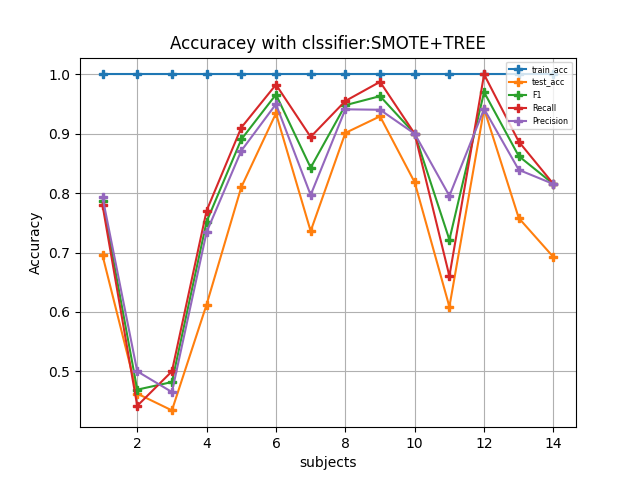

Values plotted in this chart, from the file beside it:
1.000000000000000000e+00, 2.000000000000000000e+00, 3.000000000000000000e+00, 4.000000000000000000e+00, 5.000000000000000000e+00, 6.000000000000000000e+00, 7.000000000000000000e+00, 8.000000000000000000e+00, 9.000000000000000000e+00, 1.000000000000000000e+01, 1.100000000000000000e+01, 1.200000000000000000e+01, 1.300000000000000000e+01, 1.400000000000000000e+01
1.000000000000000000e+00, 1.000000000000000000e+00, 1.000000000000000000e+00, 1.000000000000000000e+00, 1.000000000000000000e+00, 1.000000000000000000e+00, 1.000000000000000000e+00, 1.000000000000000000e+00, 1.000000000000000000e+00, 1.000000000000000000e+00, 1.000000000000000000e+00, 1.000000000000000000e+00, 1.000000000000000000e+00, 1.000000000000000000e+00
6.951219512195121464e-01, 4.625000000000000222e-01, 4.342105263157894912e-01, 6.125000000000000444e-01, 8.101265822784810000e-01, 9.344262295081967595e-01, 7.361111111111111605e-01, 9.014084507042253724e-01, 9.294117647058823817e-01, 8.181818181818182323e-01, 6.086956521739130821e-01, 9.418604651162790775e-01, 7.580645161290322509e-01, 6.923076923076922906e-01
7.863247863247863068e-01, 4.691358024691358319e-01, 4.819277108433734913e-01, 7.519999999999998908e-01, 8.905109489051095117e-01, 9.661016949152542166e-01, 8.429752066115702158e-01, 9.481481481481481843e-01, 9.634146341463415419e-01, 9.000000000000000222e-01, 7.216494845360824639e-01, 9.700598802395210551e-01, 8.623853211009173680e-01, 8.153846153846153744e-01
7.796610169491525744e-01, 4.418604651162790775e-01, 5.000000000000000000e-01, 7.704918032786884918e-01, 9.104477611940298143e-01, 9.827586206896551380e-01, 8.947368421052631637e-01, 9.552238805970149071e-01, 9.875000000000000444e-01, 9.000000000000000222e-01, 6.603773584905660021e-01, 1.000000000000000000e+00, 8.867924528301887044e-01, 8.153846153846153744e-01
7.931034482758620996e-01, 5.000000000000000000e-01, 4.651162790697674354e-01, 7.343750000000000000e-01, 8.714285714285714413e-01, 9.499999999999999556e-01, 7.968750000000000000e-01, 9.411764705882352811e-01, 9.404761904761904656e-01, 9.000000000000000222e-01, 7.954545454545454142e-01, 9.418604651162790775e-01, 8.392857142857143016e-01, 8.153846153846153744e-01
